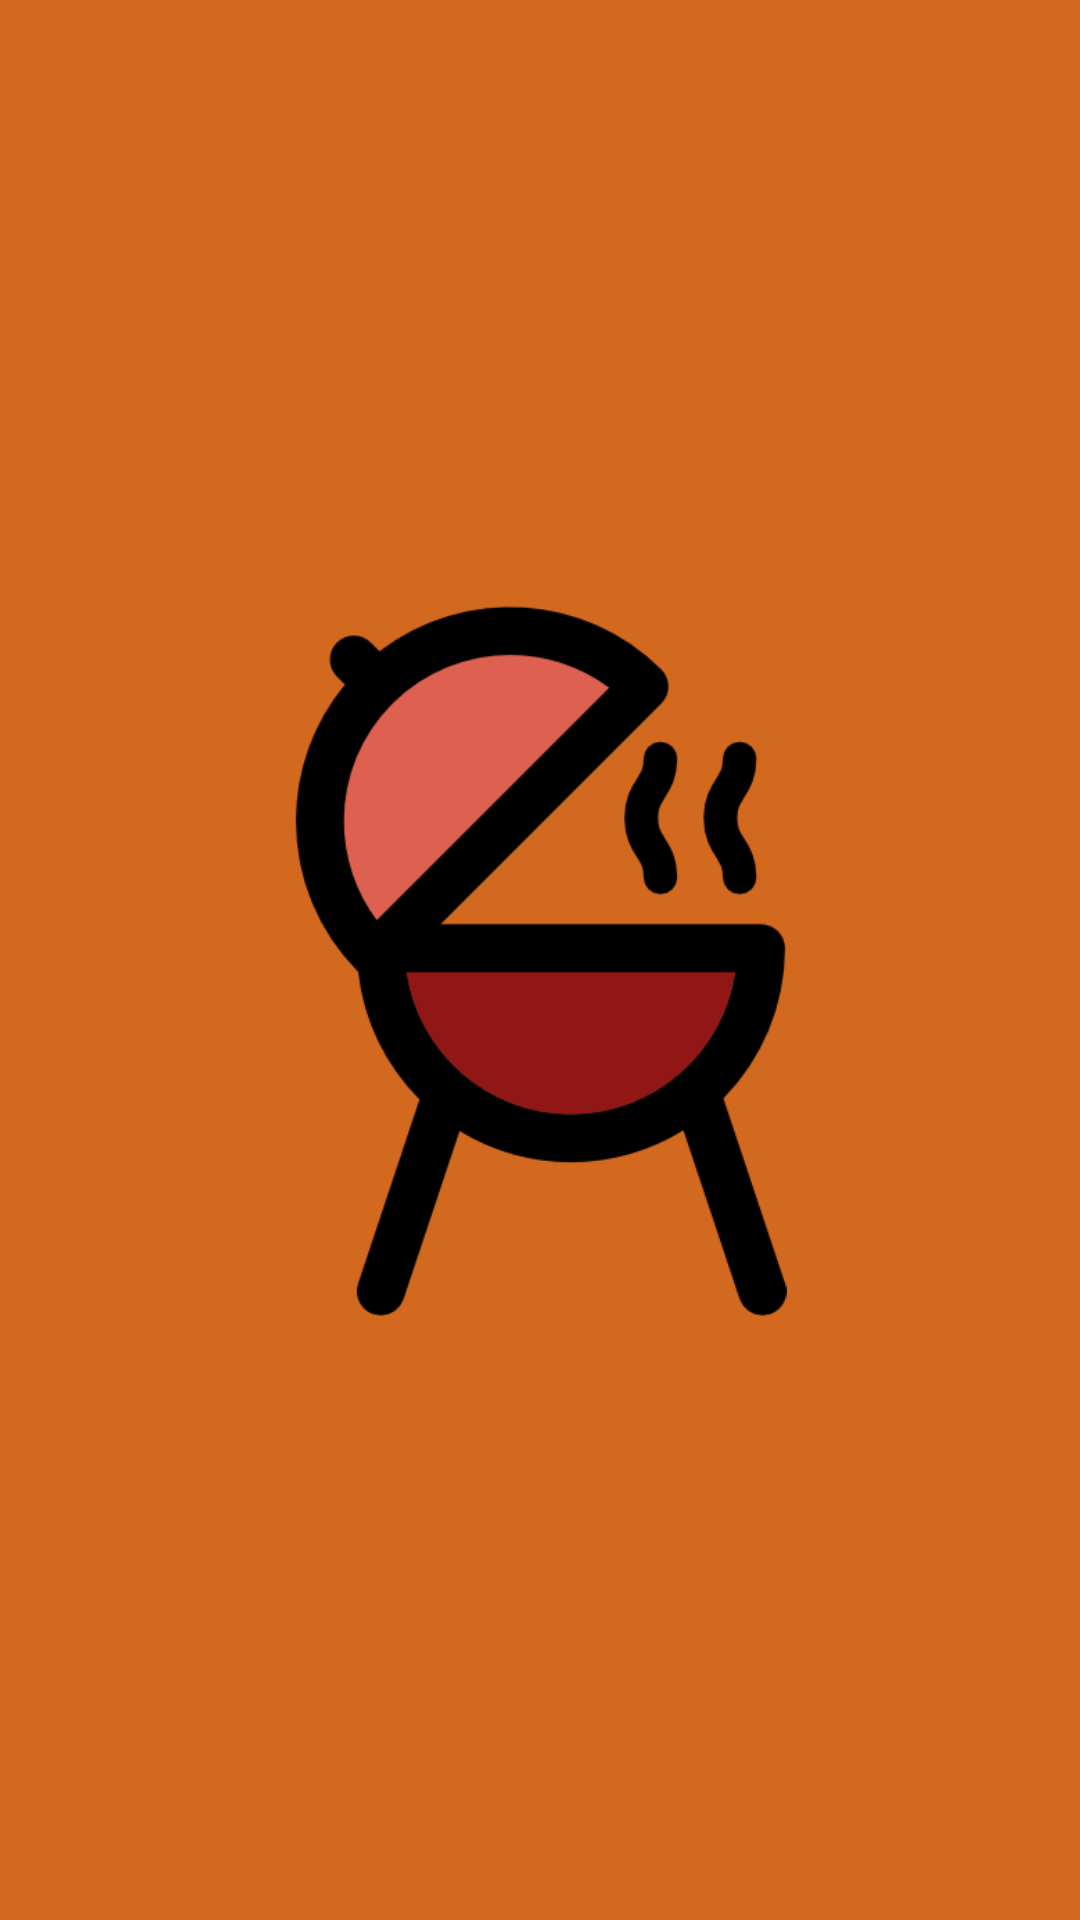

Produce the Android XML layout that renders to this screen, including the resource entries it uses.
<!-- AndroidManifest.xml: application theme Theme.Mobile2021_2_1 -->
<!-- res/layout/activity_main.xml -->
<?xml version="1.0" encoding="utf-8"?>
<androidx.constraintlayout.widget.ConstraintLayout xmlns:android="http://schemas.android.com/apk/res/android"
    xmlns:app="http://schemas.android.com/apk/res-auto"
    xmlns:tools="http://schemas.android.com/tools"
    android:layout_width="match_parent"
    android:layout_height="match_parent"
    android:background="@color/chocolate"
    tools:context=".MainActivity">

    <ImageView
        android:id="@+id/imageView2"
        android:layout_width="293dp"
        android:layout_height="237dp"
        app:layout_constraintBottom_toBottomOf="parent"
        app:layout_constraintEnd_toEndOf="parent"
        app:layout_constraintStart_toStartOf="parent"
        app:layout_constraintTop_toTopOf="parent"
        app:srcCompat="@drawable/splash" />
</androidx.constraintlayout.widget.ConstraintLayout>
<!-- resources referenced by this layout -->
<resources>
  <color name="chocolate">#D2691E</color>
  <!-- drawable splash: png bitmap (drawable, 12020 bytes) -->
  <style name="Theme.Mobile2021_2_1" parent="Theme.MaterialComponents.DayNight.DarkActionBar">
          
          <item name="colorPrimary">@color/purple_500</item>
          <item name="colorPrimaryVariant">@color/purple_700</item>
          <item name="colorOnPrimary">@color/white</item>
          
          <item name="colorSecondary">@color/teal_200</item>
          <item name="colorSecondaryVariant">@color/teal_700</item>
          <item name="colorOnSecondary">@color/black</item>
          
          <item name="android:statusBarColor" tools:targetApi="l">?attr/colorPrimaryVariant</item>
          
      </style>
  <color name="purple_500">#FF6200EE</color>
  <color name="purple_700">#FF3700B3</color>
  <color name="white">#FFFFFFFF</color>
  <color name="teal_200">#FF03DAC5</color>
  <color name="teal_700">#FF018786</color>
  <color name="black">#FF000000</color>
</resources>
